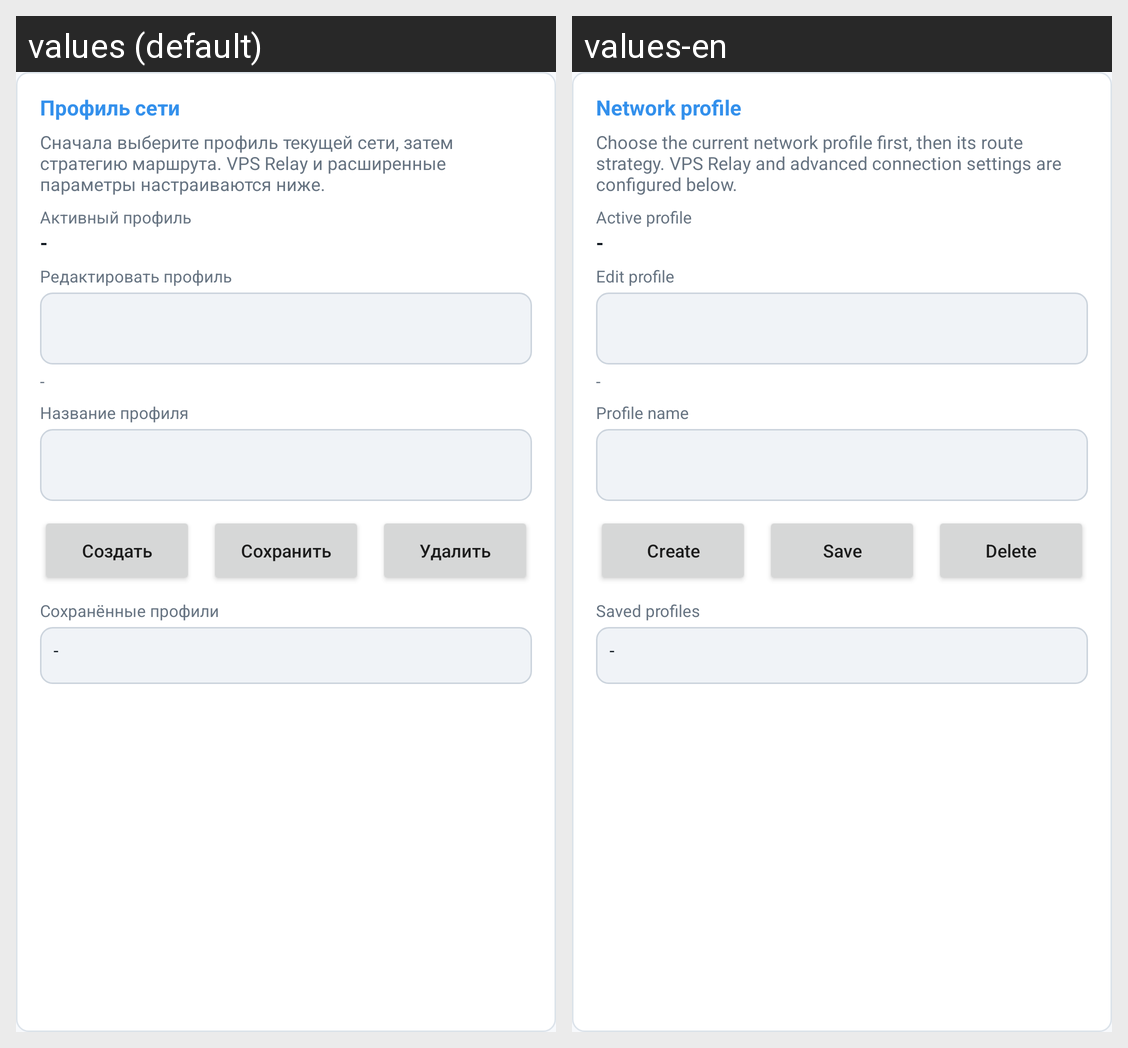

Here is an Android app screen in its default locale and in the app's own translations. Write out the translated-string differences for the strings that appear on this screen.
Android screen res/layout/view_profiles.xml rendered under 2 locales, left to right: values (default), values-en. Device: Nexus 5 (rendered at 1080×1920; each locale shown at half size, 540×960, under a caption strip naming it); theme AppTheme.
Strings drawn on this screen, with the default value and each locale's value (text and hints the layout hard-codes, and strings that could not be matched under every locale, appear in the picture but are not listed):

network_profile
  values: Профиль сети
  values-en: Network profile

connection_hub_note
  values: Сначала выберите профиль текущей сети, затем стратегию маршрута. VPS Relay и расширенные параметры настраиваются ниже.
  values-en: Choose the current network profile first, then its route strategy. VPS Relay and advanced connection settings are configured below.

active_profile
  values: Активный профиль
  values-en: Active profile

edit_profile
  values: Редактировать профиль
  values-en: Edit profile

profile_name
  values: Название профиля
  values-en: Profile name

create_profile
  values: Создать
  values-en: Create

save_profile
  values: Сохранить
  values-en: Save

delete_profile
  values: Удалить
  values-en: Delete

saved_profiles
  values: Сохранённые профили
  values-en: Saved profiles
